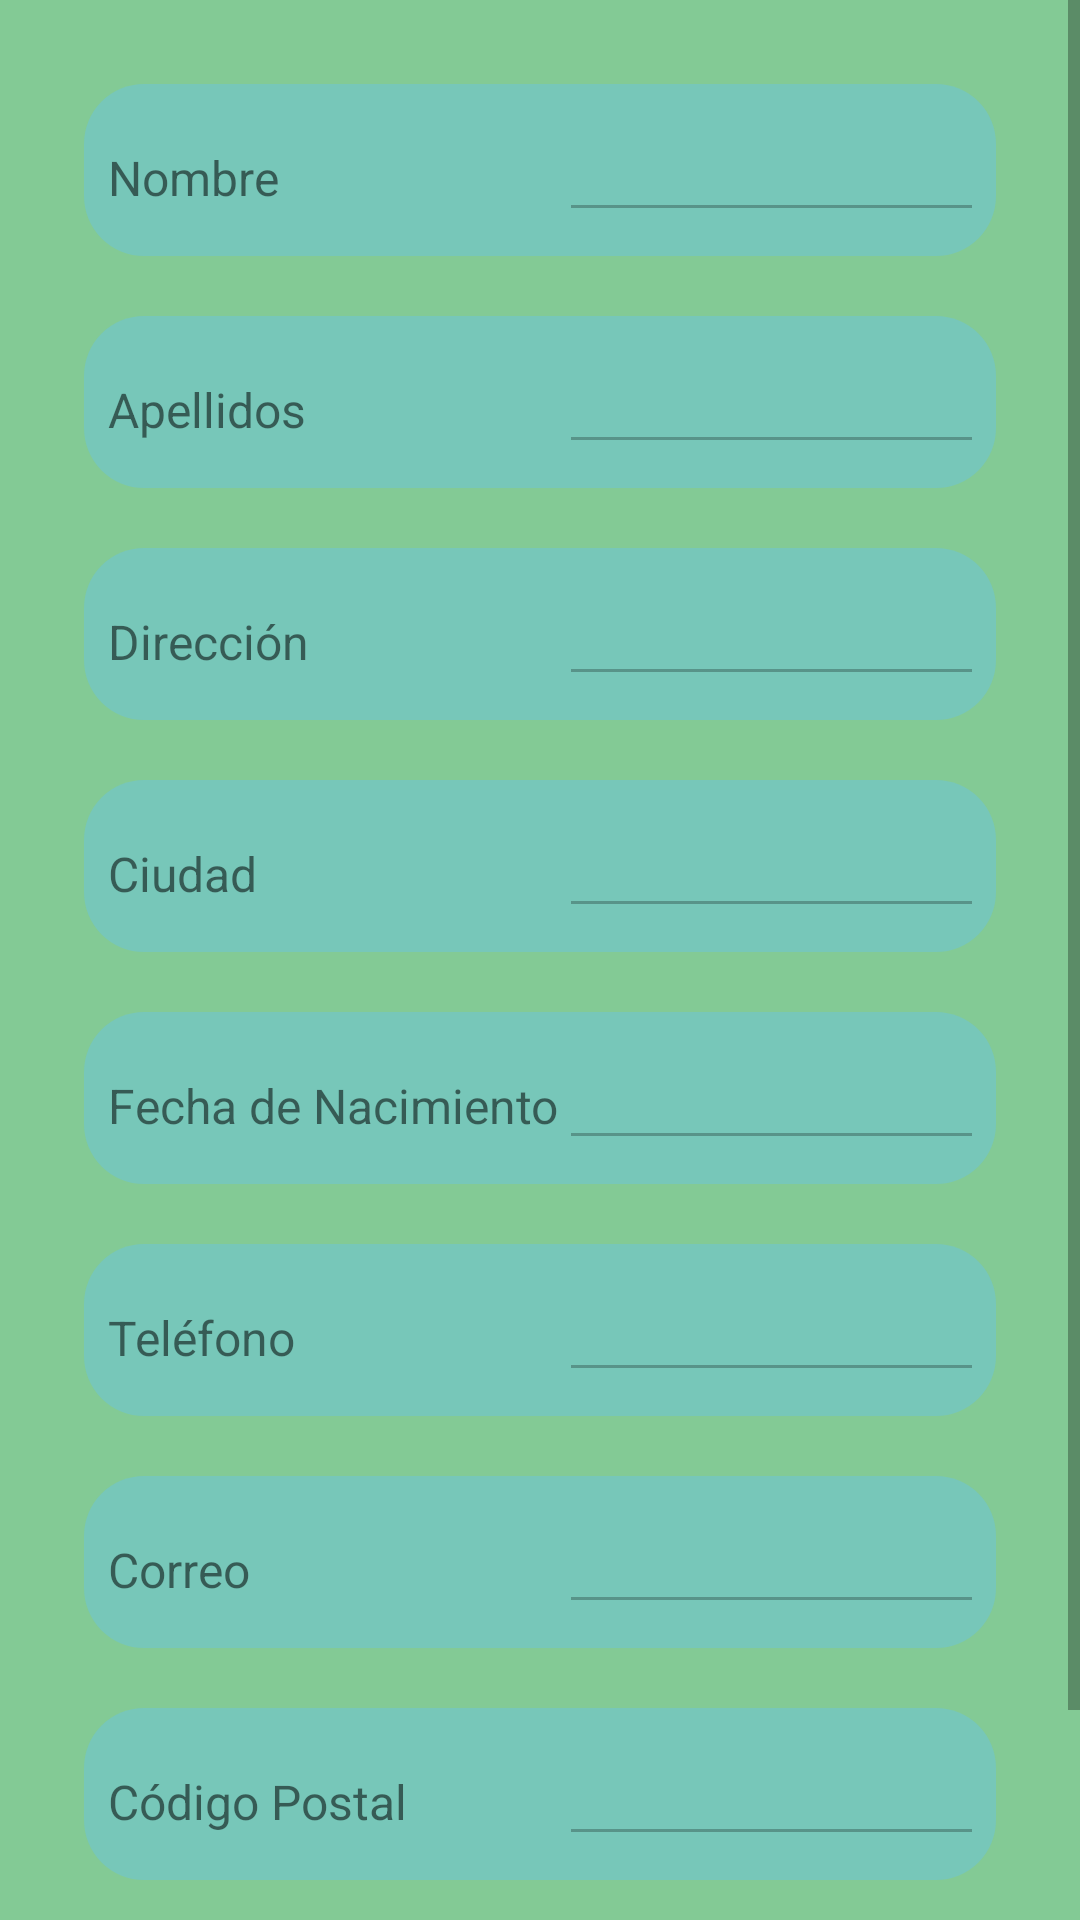

The Android layout XML behind this screen, and the referenced resources:
<!-- AndroidManifest.xml: application theme Theme.AppTienda -->
<!-- res/layout/perfil_fragment.xml -->
<?xml version="1.0" encoding="utf-8"?>
<ScrollView xmlns:android="http://schemas.android.com/apk/res/android"
    xmlns:app="http://schemas.android.com/apk/res-auto"
    xmlns:tools="http://schemas.android.com/tools"
    android:layout_width="match_parent"
    android:layout_height="match_parent"
    android:background="@color/background_color"
    tools:context=".homefragments.perfil.PerfilFragment">

    <TableLayout
        android:layout_width="match_parent"
        android:layout_height="wrap_content"
        android:layout_margin="16dp"
        android:layout_marginBottom="32dp"
        android:padding="12dp">

        <TableRow
            android:layout_width="match_parent"
            android:layout_height="match_parent"
            android:layout_marginBottom="10dp"
            android:background="@drawable/round_corners"
            android:backgroundTint="@color/card_background_color"
            android:padding="8dp">

            <TextView
                android:id="@+id/txtNombre"
                android:layout_width="match_parent"
                android:layout_height="wrap_content"
                android:gravity="left"
                android:text="@string/nombre"
                android:textSize="16sp"
                app:layout_constraintStart_toStartOf="@+id/guiacol1"
                app:layout_constraintTop_toTopOf="@+id/guiastart" />

            <EditText
                android:id="@+id/nombre_perfilusu"
                android:layout_width="match_parent"
                android:layout_height="wrap_content"
                android:digits="abcdefghijklmnopqrstuvwxyzABCDEFGHIJKLMNOPQRSTUVWXYZ"
                android:ems="10"
                android:enabled="false"
                android:maxLines="1"
                android:text=""
                tools:layout_editor_absoluteX="165dp"
                tools:layout_editor_absoluteY="33dp" />
        </TableRow>

        <TableRow
            android:layout_width="match_parent"
            android:layout_height="match_parent"
            android:layout_marginTop="10dp"
            android:layout_marginBottom="10dp"
            android:background="@drawable/round_corners"
            android:backgroundTint="@color/card_background_color"
            android:padding="8dp">

            <TextView
                android:id="@+id/txtApellido"
                android:layout_width="wrap_content"
                android:layout_height="wrap_content"
                android:gravity="left"
                android:text="@string/apellidos"
                android:textSize="16sp"
                app:layout_constraintStart_toStartOf="@+id/guiacol1"
                tools:layout_editor_absoluteY="52dp" />

            <EditText
                android:id="@+id/apellido_perfilusu"
                android:layout_width="wrap_content"
                android:layout_height="wrap_content"
                android:digits="abcdefghijklmnopqrstuvwxyzABCDEFGHIJKLMNOPQRSTUVWXYZ"
                android:ems="10"
                android:enabled="false"
                android:maxLines="1"
                android:text="" />
        </TableRow>

        <TableRow
            android:layout_width="match_parent"
            android:layout_height="match_parent"
            android:layout_marginTop="10dp"
            android:layout_marginBottom="10dp"
            android:background="@drawable/round_corners"
            android:backgroundTint="@color/card_background_color"
            android:padding="8dp">

            <TextView
                android:id="@+id/txtDir"
                android:layout_width="wrap_content"
                android:layout_height="27dp"
                android:gravity="left"
                android:text="@string/direccion"
                android:textSize="16sp"
                app:layout_constraintStart_toStartOf="@+id/guiacol1"
                tools:layout_editor_absoluteY="106dp" />

            <EditText
                android:id="@+id/direccion_perfilusu"
                android:layout_width="wrap_content"
                android:layout_height="wrap_content"
                android:ems="11"
                android:enabled="false"
                android:maxLines="1"
                android:text="" />
        </TableRow>

        <TableRow
            android:layout_width="match_parent"
            android:layout_height="match_parent"
            android:layout_marginTop="10dp"
            android:layout_marginBottom="10dp"
            android:background="@drawable/round_corners"
            android:backgroundTint="@color/card_background_color"
            android:padding="8dp">

            <TextView
                android:id="@+id/txtCiudad"
                android:layout_width="wrap_content"
                android:layout_height="wrap_content"
                android:gravity="left"
                android:text="@string/ciudad"
                android:textSize="16sp"
                app:layout_constraintStart_toStartOf="@+id/guiacol1"
                tools:layout_editor_absoluteY="165dp" />

            <EditText
                android:id="@+id/ciudad_perfilUsu"
                android:layout_width="wrap_content"
                android:layout_height="wrap_content"
                android:ems="11"
                android:enabled="false"
                android:maxLines="1"
                android:text="" />
        </TableRow>

        <TableRow
            android:layout_width="match_parent"
            android:layout_height="match_parent"
            android:layout_marginTop="10dp"
            android:layout_marginBottom="10dp"
            android:background="@drawable/round_corners"
            android:backgroundTint="@color/card_background_color"
            android:padding="8dp">

            <TextView
                android:id="@+id/txtFecha"
                android:layout_width="wrap_content"
                android:gravity="left"
                android:text="@string/fecha_n"
                android:textSize="16sp"
                app:layout_constraintStart_toStartOf="@+id/guiacol1"
                tools:layout_editor_absoluteY="262dp" />

            <EditText
                android:id="@+id/fechanaci_perfilusu"
                android:layout_width="wrap_content"
                android:layout_height="wrap_content"
                android:clickable="true"
                android:ems="10"
                android:enabled="false"
                android:maxLines="1"
                android:text="" />

        </TableRow>

        <TableRow
            android:layout_width="match_parent"
            android:layout_height="match_parent"
            android:layout_marginTop="10dp"
            android:layout_marginBottom="10dp"
            android:background="@drawable/round_corners"
            android:backgroundTint="@color/card_background_color"
            android:padding="8dp">

            <TextView
                android:id="@+id/txtTLF"
                android:layout_width="wrap_content"
                android:layout_height="wrap_content"
                android:gravity="left"
                android:text="@string/tlf"
                android:textSize="16sp"
                app:layout_constraintStart_toStartOf="@+id/guiacol1"
                tools:layout_editor_absoluteY="346dp" />

            <EditText
                android:id="@+id/numtlf_perfilusu"
                android:layout_width="wrap_content"
                android:layout_height="wrap_content"
                android:ems="10"
                android:enabled="false"
                android:inputType="number"
                android:maxLength="9"
                android:maxLines="1"
                android:text="" />
        </TableRow>

        <TableRow
            android:layout_width="match_parent"
            android:layout_height="match_parent"
            android:layout_marginTop="10dp"
            android:layout_marginBottom="10dp"
            android:background="@drawable/round_corners"
            android:backgroundTint="@color/card_background_color"
            android:padding="8dp">

            <TextView
                android:id="@+id/txtMail"
                android:layout_width="wrap_content"
                android:layout_height="33dp"
                android:gravity="left"
                android:text="@string/correo"
                android:textSize="16sp"
                app:layout_constraintBottom_toBottomOf="parent"
                app:layout_constraintStart_toStartOf="@+id/guiacol1" />

            <EditText
                android:id="@+id/correo_perfilusu"
                android:layout_width="wrap_content"
                android:layout_height="wrap_content"
                android:ems="10"
                android:enabled="false"
                android:maxLines="1"
                android:text=""
                tools:layout_editor_absoluteX="162dp"
                tools:layout_editor_absoluteY="383dp" />
        </TableRow>


        <TableRow
            android:layout_width="match_parent"
            android:layout_height="match_parent"
            android:layout_marginTop="10dp"
            android:background="@drawable/round_corners"
            android:backgroundTint="@color/card_background_color"
            android:padding="8dp">

            <TextView
                android:id="@+id/txtPostal"
                android:layout_width="wrap_content"
                android:layout_height="wrap_content"
                android:gravity="left"
                android:text="@string/cod_postal"
                android:textSize="16sp"
                app:layout_constraintStart_toStartOf="@+id/guiacol1"
                tools:layout_editor_absoluteY="199dp" />

            <EditText
                android:id="@+id/cod_postal_perfilusu"
                android:layout_width="wrap_content"
                android:layout_height="wrap_content"
                android:ems="10"
                android:enabled="false"
                android:inputType="number"
                android:maxLength="5"
                android:maxLines="1"
                android:text="" />
        </TableRow>

        <Button
            android:id="@+id/habilitar_des_editText"
            android:layout_width="wrap_content"
            android:layout_height="wrap_content"
            android:layout_margin="16dp"
            android:text="@string/guardarCambios"
            tools:layout_editor_absoluteX="198dp"
            tools:layout_editor_absoluteY="483dp" />

    </TableLayout>

</ScrollView>
<!-- resources referenced by this layout -->
<resources>
  <color name="background_color">#83CA95</color>
  <color name="card_background_color">#77c7b9</color>
  <!-- drawable round_corners (drawable) -->
  <?xml version="1.0" encoding="utf-8"?>
  <shape xmlns:android="http://schemas.android.com/apk/res/android">
      <corners android:radius="20dp"/>
      <solid android:color="@color/cardview_light_background"/>
  </shape>
  <string name="apellidos">Apellidos</string>
  <string name="ciudad">Ciudad</string>
  <string name="cod_postal">Código Postal</string>
  <string name="correo">Correo</string>
  <string name="direccion">Dirección</string>
  <string name="fecha_n">Fecha de Nacimiento</string>
  <string name="guardarCambios">Guardar Cambios</string>
  <string name="nombre">Nombre</string>
  <string name="tlf">Teléfono</string>
  <style name="Theme.AppTienda" parent="Theme.MaterialComponents.DayNight.NoActionBar">
          
          <item name="colorPrimary">@color/coloredLetter</item>
          <item name="colorOnPrimary">@color/white</item>
          
          <item name="colorSecondary">@color/coloredLetter</item>
          <item name="colorOnSecondary">@color/black</item>
          
          <item name="android:statusBarColor" tools:targetApi="l">?attr/colorPrimaryVariant</item>
          
      </style>
  <color name="coloredLetter">#009688</color>
  <color name="white">#FFFFFFFF</color>
  <color name="black">#FF000000</color>
</resources>
